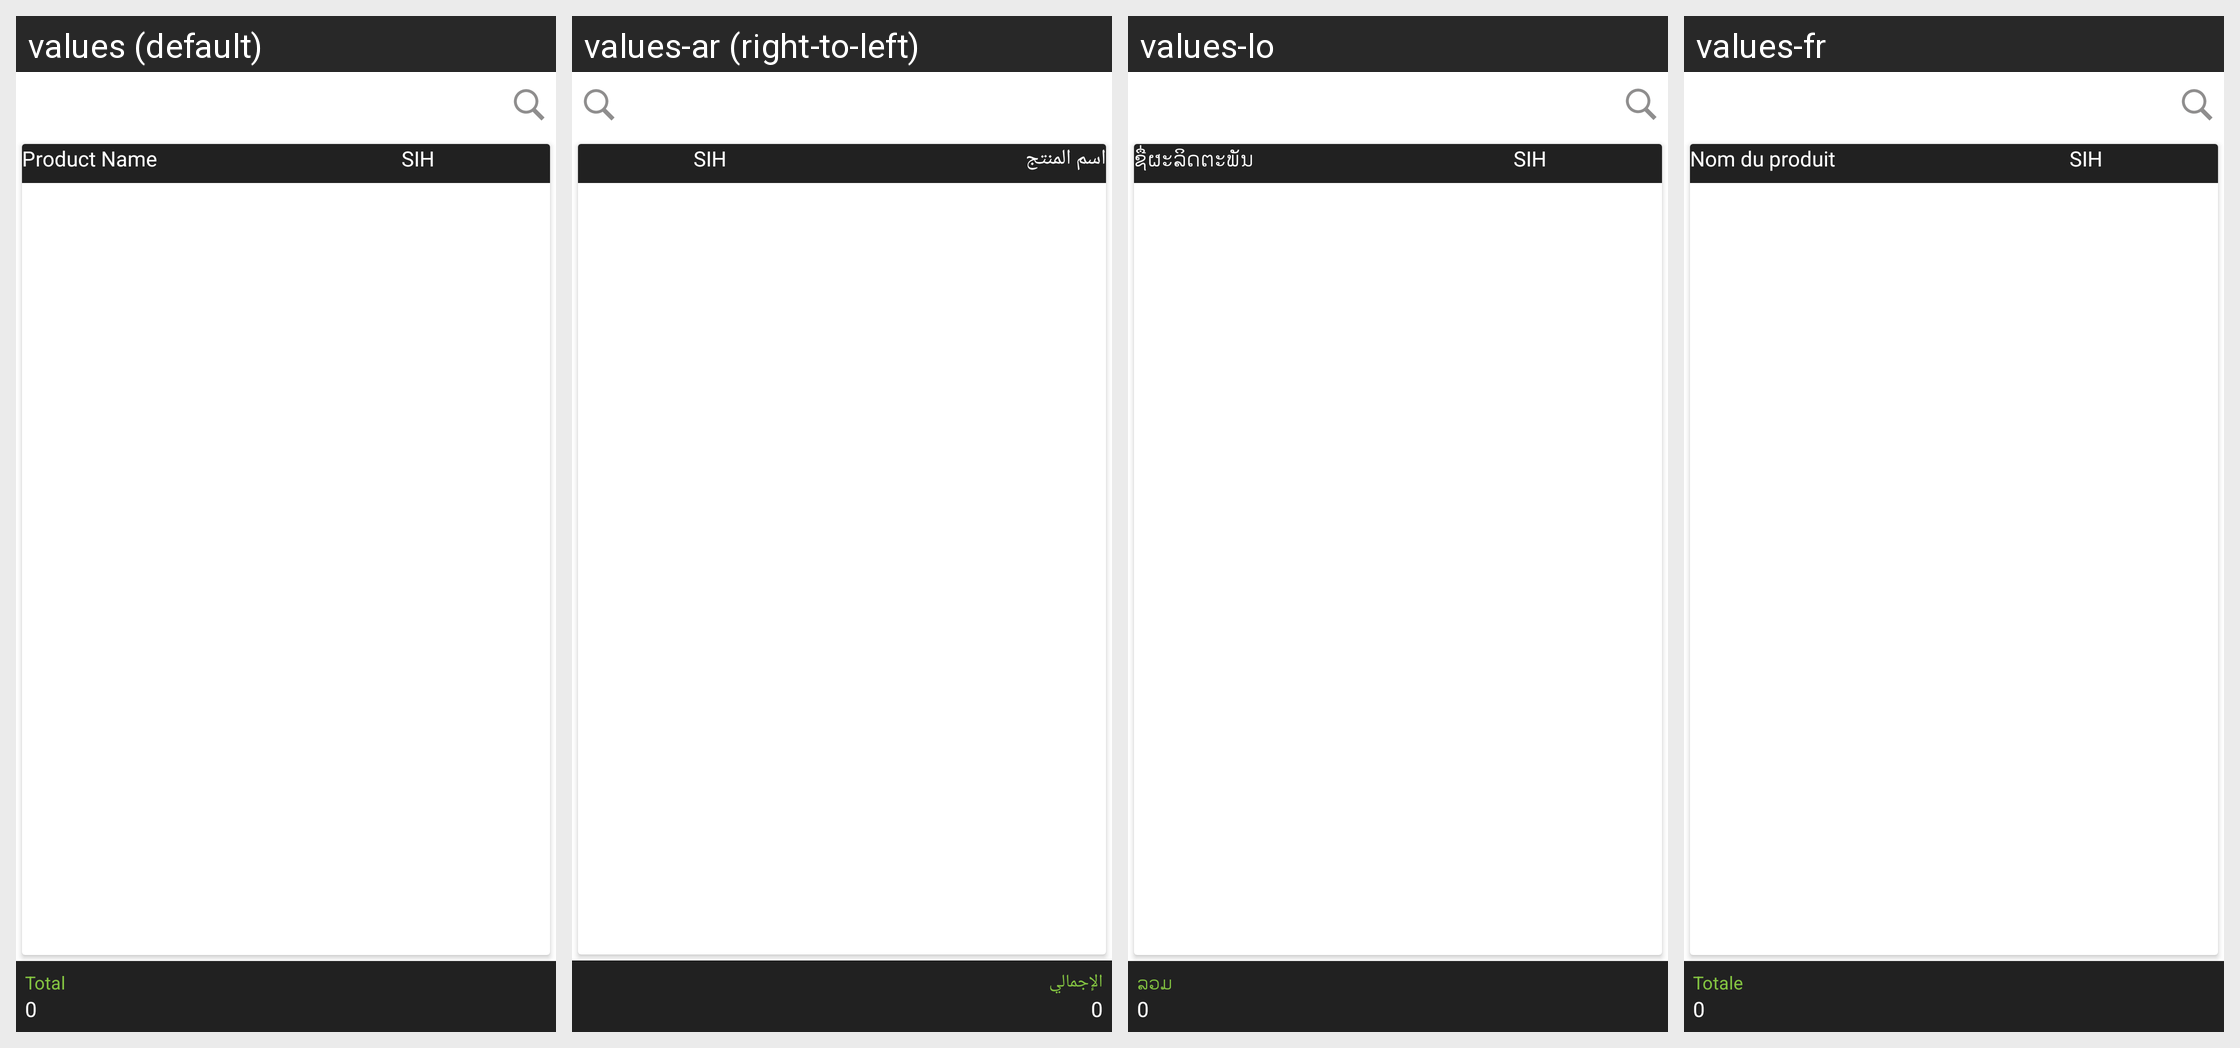

This grid shows one Android layout under several languages. Give, for every string resource on the screen, its name, the default text and each shown locale's text.
Android screen res/layout/fragment_current_stock_batcwise.xml rendered under 4 locales, left to right: values (default), values-ar (right-to-left), values-lo, values-fr. Device: Nexus 5 (rendered at 1080×1920; each locale shown at half size, 540×960, under a caption strip naming it); theme MVPTheme.Blue.
Other locales in the repository, not shown: values-es, values-in, values-th, values-tr, values-vi, values-zh.
Strings drawn on this screen, with the default value and each locale's value (text and hints the layout hard-codes, and strings that could not be matched under every locale, appear in the picture but are not listed):

product_name
  values: Product Name
  values-ar: اسم المنتج
  values-lo: ຊື່ຜະລິດຕະພັນ
  values-fr: Nom du produit

sih
  values: SIH
  values-ar: SIH
  values-lo: SIH
  values-fr: SIH

total
  values: Total
  values-ar: الإجمالي
  values-lo: ລວມ
  values-fr: Totale

zero
  values: 0
  values-ar: 0  [not translated; the default value is used]
  values-lo: 0  [not translated; the default value is used]
  values-fr: 0  [not translated; the default value is used]
